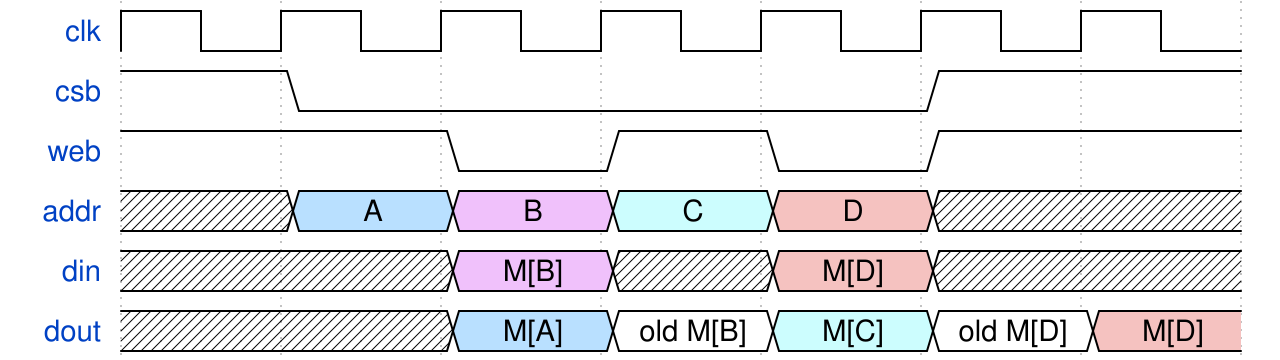

The timing diagram above was drawn with WaveDrom. Write its source.

{signal:
  [
    {name: "clk" , wave: "p......"},
    {name: "csb" , wave: "10...1."},
    {name: "web" , wave: "1.0101."},
    {name: "addr", wave: "x5869x.", data: ["A", "B", "C", "D"]},
    {name: "din" , wave: "x.8x9x.", data: ["M[B]", "M[D]"]},
    {name: "dout", wave: "x.52629", data: ["M[A]", "old M[B]", "M[C]", "old M[D]", "M[D]"]}
  ],
  config: { hscale: 2 }
}
